Run: headless pygame with SDL's dummy video driver; simulated clock (each Clock.tick advances the game by its frame time, no real sleeping); random seed 0; keys injected as events and as key.get_pressed() state; no mouse input.
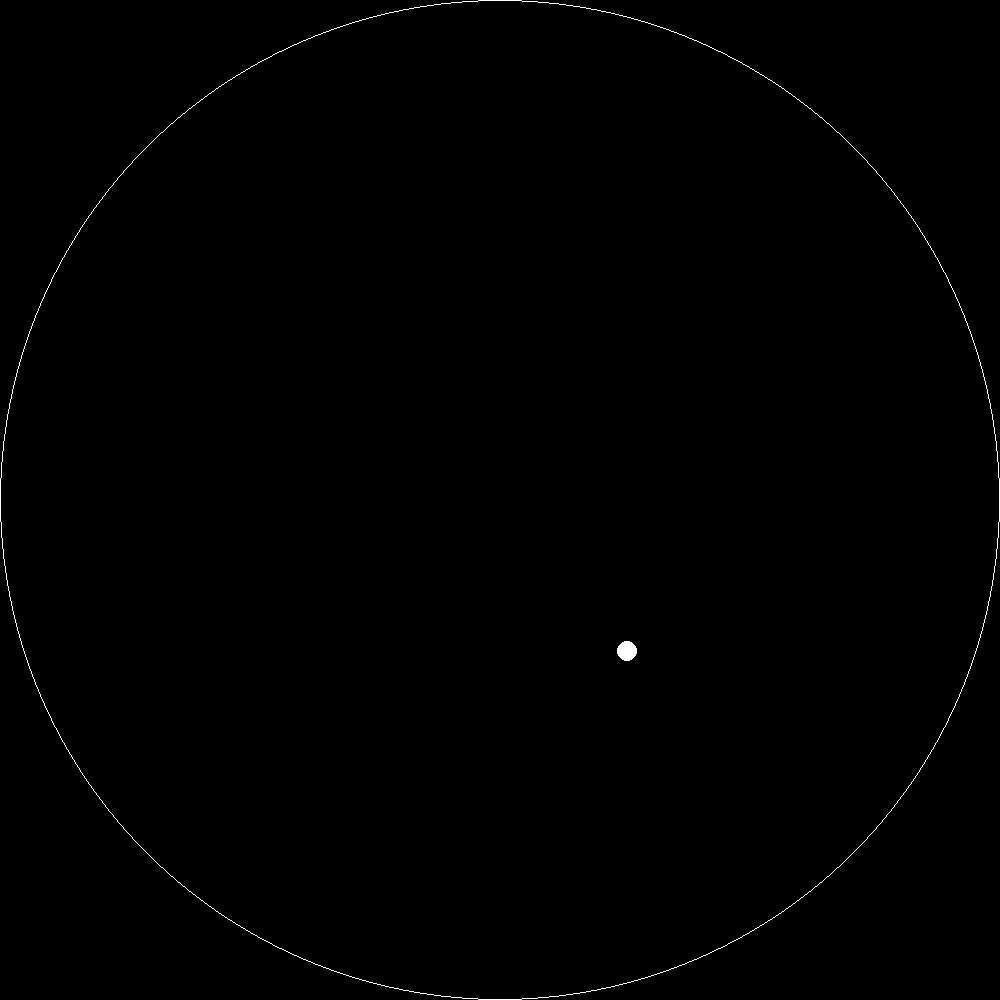
Frame 1 of 4 · flips 1–60 · no input
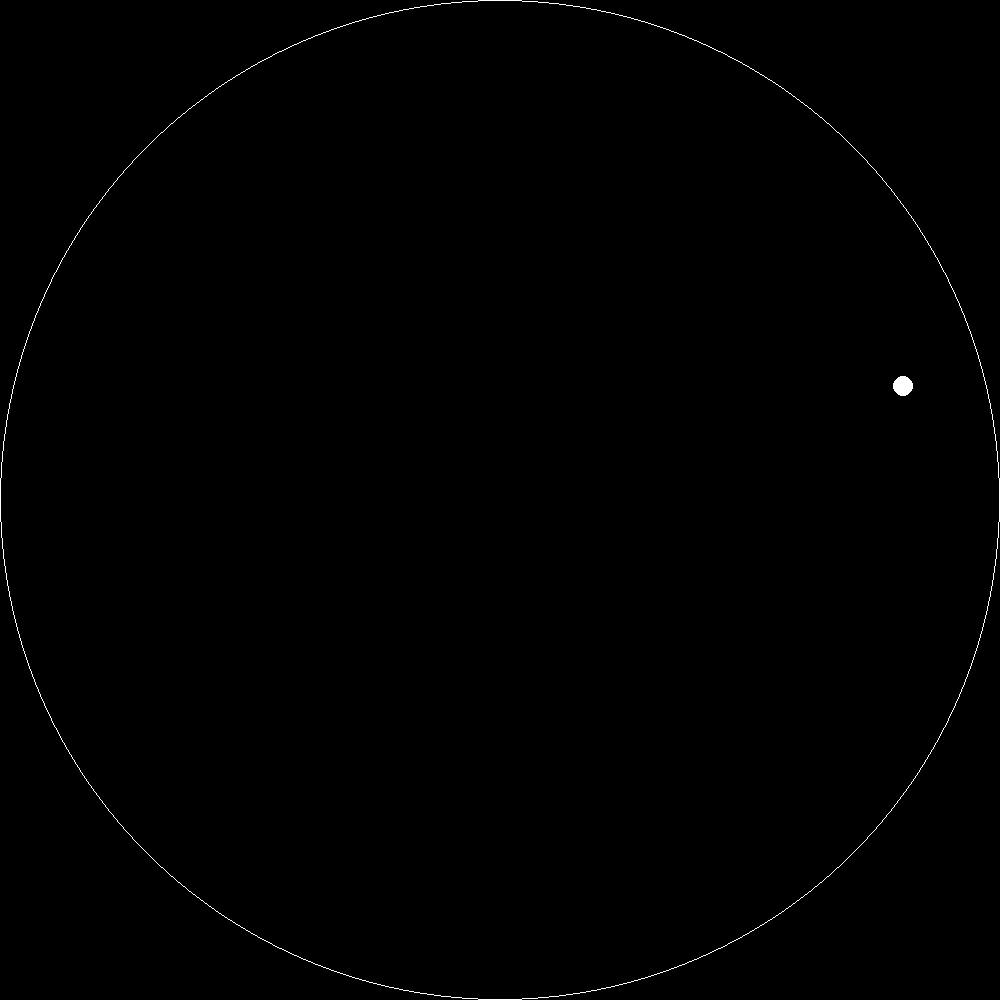
Frame 2 of 4 · flips 61–180 · tapped SPACE, RETURN · held RIGHT (→), D
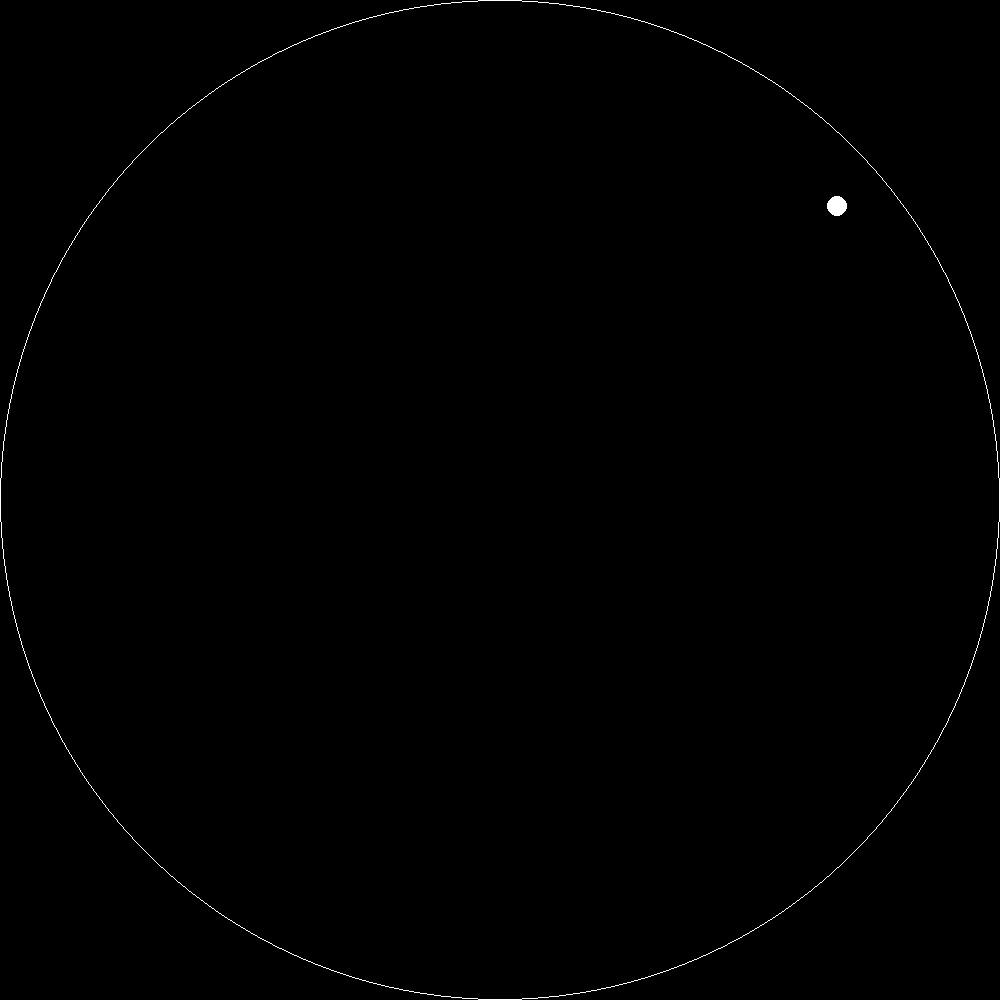
Frame 3 of 4 · flips 181–300 · held DOWN (↓), S
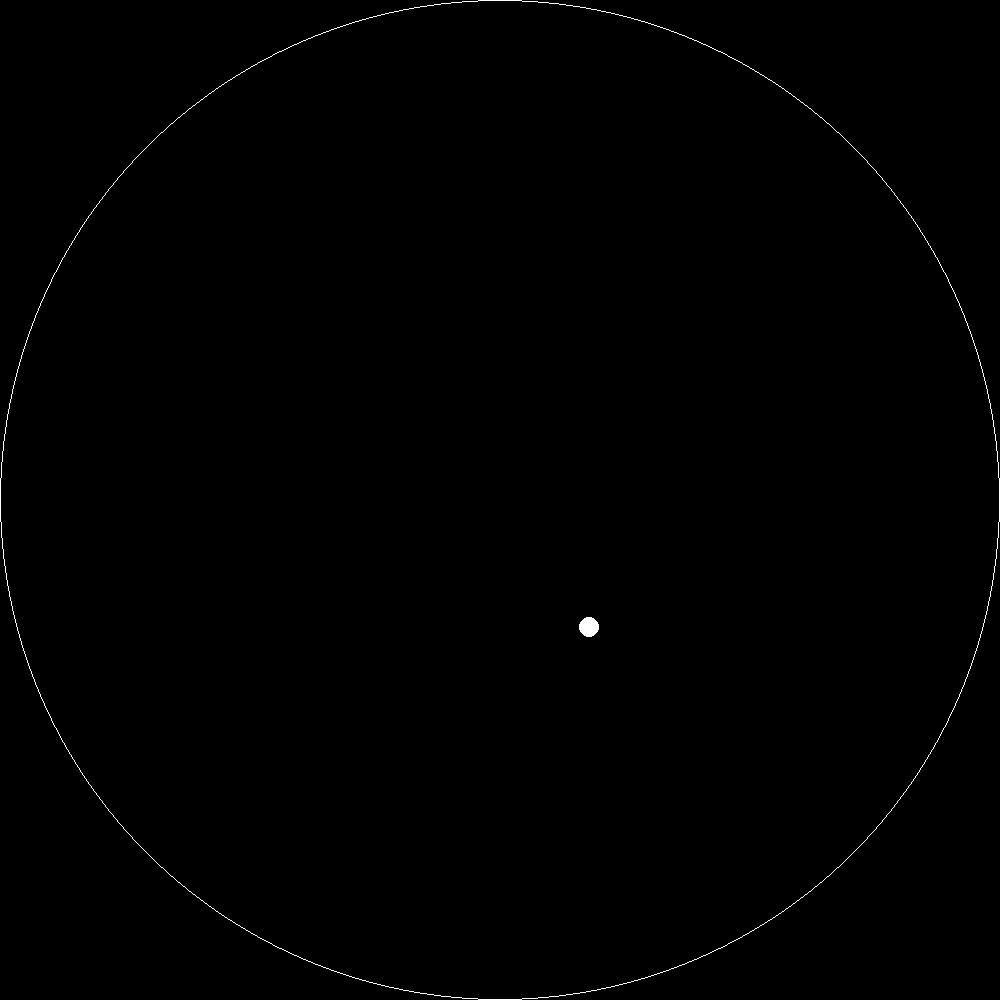
Frame 4 of 4 · flips 301–420 · held LEFT (←), A, UP (↑), W

The pygame program that drew these frames:

import pygame
import sys
import math
import random

# Initialize Pygame
pygame.init()

# Constants
WIDTH, HEIGHT = 1000, 1000
BIG_RADIUS = 500
INNER_RADIUS = 10
FPS = 100
GRAVITY_VAR = 5
GRAVITY_INCREASE = 0.2
SPEED = 3

# Colors
WHITE = (255, 255, 255)

# Create a screen
screen = pygame.display.set_mode((WIDTH, HEIGHT))
pygame.display.set_caption("Bouncing Inner Circle")

# Classes
class BigCircle:
    def __init__(self, x, y, radius):
        self.x = x
        self.y = y
        self.radius = radius

    def draw(self):
        pygame.draw.circle(screen, WHITE, (self.x, self.y), self.radius, 1)

class InnerCircle:
    def __init__(self, x, y, radius, direction):
        self.x = x
        self.y = y
        self.radius = radius
        self.speed = SPEED
        self.direction = direction  # in degrees
        self.gravity_var = GRAVITY_VAR

    def move(self):
        radian_angle = math.radians(self.direction)
        self.x += self.speed * math.cos(radian_angle)
        # self.y += self.speed * math.sin(radian_angle)
        # print(self.y)
        self.gravity()
        # print(self.y)

    def gravity(self):
        self.y += self.gravity_var
        if self.gravity_var < GRAVITY_VAR * 2:
            self.gravity_var += GRAVITY_INCREASE

    def check_collision(self, big_circle):
        distance = math.sqrt((self.x - big_circle.x)**2 + (self.y - big_circle.y)**2)
        return distance + self.radius + 1 >= big_circle.radius

    def bounce(self, big_circle):
        angle_to_center = math.atan2(self.y - big_circle.y, self.x - big_circle.x)
        angle_of_approach = math.radians(self.direction)
        angle_of_reflection = 2 * angle_to_center - angle_of_approach + math.pi
        self.direction = math.degrees(angle_of_reflection)

        # Add a random angle adjustment for variety
        random_adjustment = random.uniform(-30, 30)  # Adjust the range as needed
        self.direction += random_adjustment
        self.move()
        if self.y > HEIGHT * 0.75:
            self.gravity_var = -GRAVITY_VAR*3

    def draw(self):
        pygame.draw.circle(screen, WHITE, (int(self.x), int(self.y)), self.radius)


# Create instances
big_circle = BigCircle(WIDTH // 2, HEIGHT // 2, BIG_RADIUS)
# inner_circle = InnerCircle(WIDTH // 2, HEIGHT // 2 - BIG_RADIUS + INNER_RADIUS+100, INNER_RADIUS, 45)
circles = [InnerCircle(WIDTH // 2, HEIGHT // 2 - BIG_RADIUS + INNER_RADIUS+100, INNER_RADIUS, 45)]

# Game loop
clock = pygame.time.Clock()

# while True:
#     for event in pygame.event.get():
#         if event.type == pygame.QUIT:
#             pygame.quit()
#             sys.exit()
#
#     inner_circle.move()
#
#     if inner_circle.check_collision(big_circle):
#         inner_circle.bounce(big_circle)
#
#     screen.fill((0, 0, 0))
#     big_circle.draw()
#     inner_circle.draw()
#
#     pygame.display.flip()
#     clock.tick(FPS)
while True:
    for event in pygame.event.get():
        if event.type == pygame.QUIT:
            pygame.quit()
            sys.exit()
    for inner_circle in circles:
        inner_circle.move()

        if inner_circle.check_collision(big_circle):
            inner_circle.bounce(big_circle)
            # circles.append(InnerCircle(WIDTH // 2, HEIGHT // 2 - BIG_RADIUS + INNER_RADIUS+100, INNER_RADIUS, 45))

        screen.fill((0, 0, 0))
        big_circle.draw()
    for inner_circle in circles:
        inner_circle.draw()

    pygame.display.flip()
    clock.tick(FPS)
    # FPS += len(circles)//5
